The GitHub repository nazarlielmaddin/vehicle-recognizer contains a labelled image folder "makes" with 34 categories: BAIC, BMW, BYD, Bentley, Changan, Chery, Chevrolet, DFSK, Ford, GAC, Geely, GWM, HOWO, Haval, Honda, Hyundai, Infiniti, Jeep, Kia, Lada, Land Rover, Lexus, Li Auto, Lynk, Lynk and Co, Mazda, Mercedes-Benz, Mitsubishi, Nissan, Porsche, Soueast, Toyota, Volkswagen, Zeekr. Examples follow, each with its label.

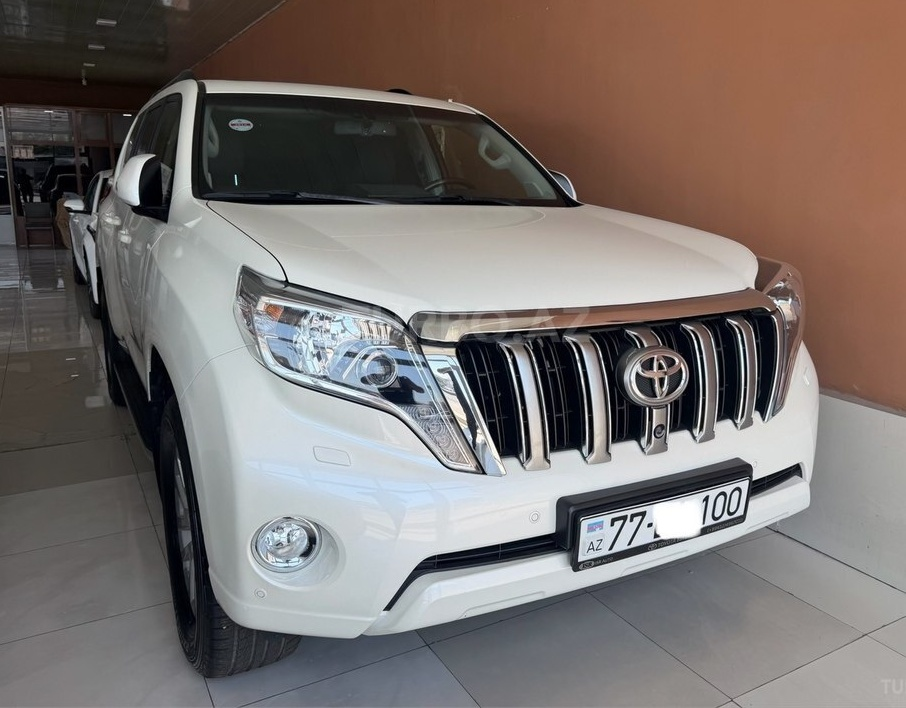
Label: Toyota

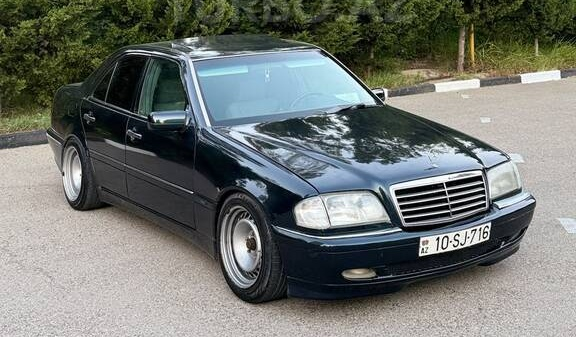
Label: Mercedes-Benz

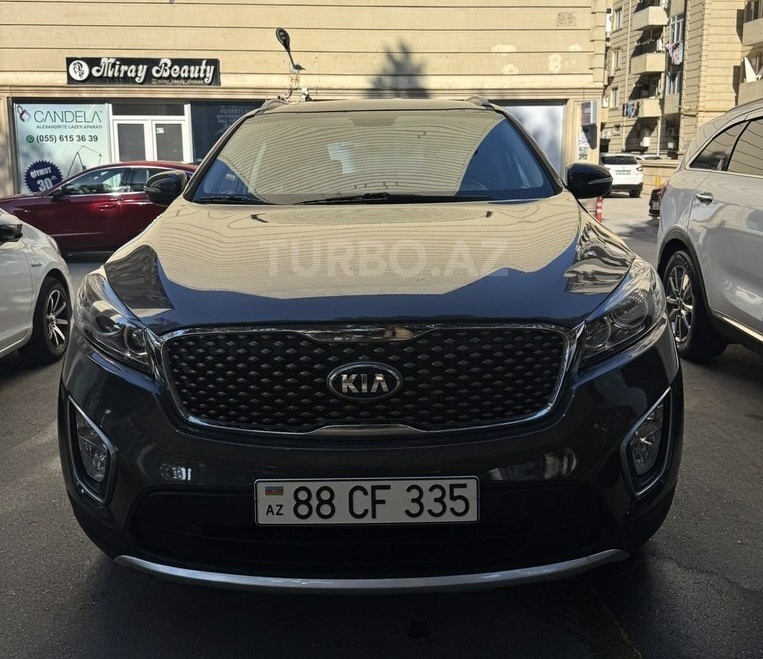
Label: Kia

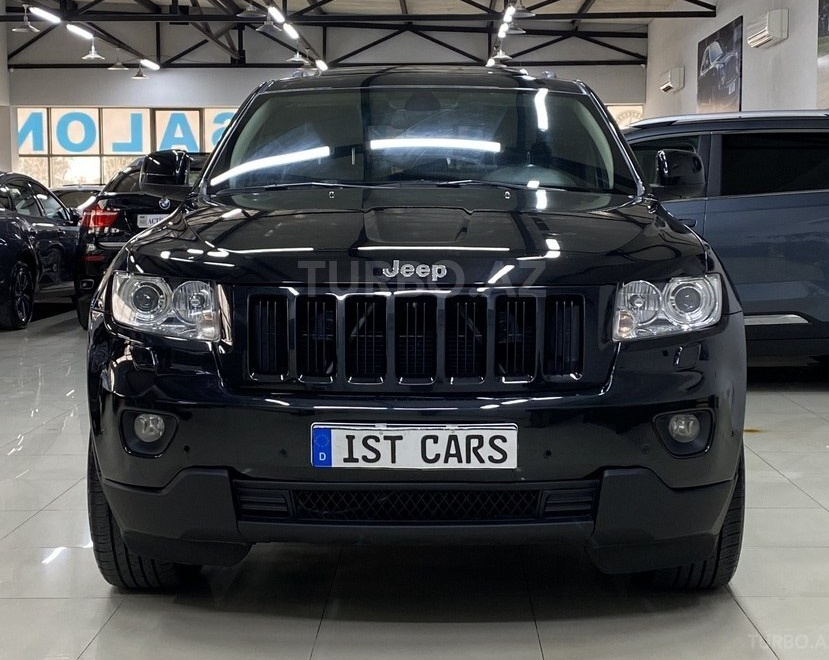
Label: Jeep

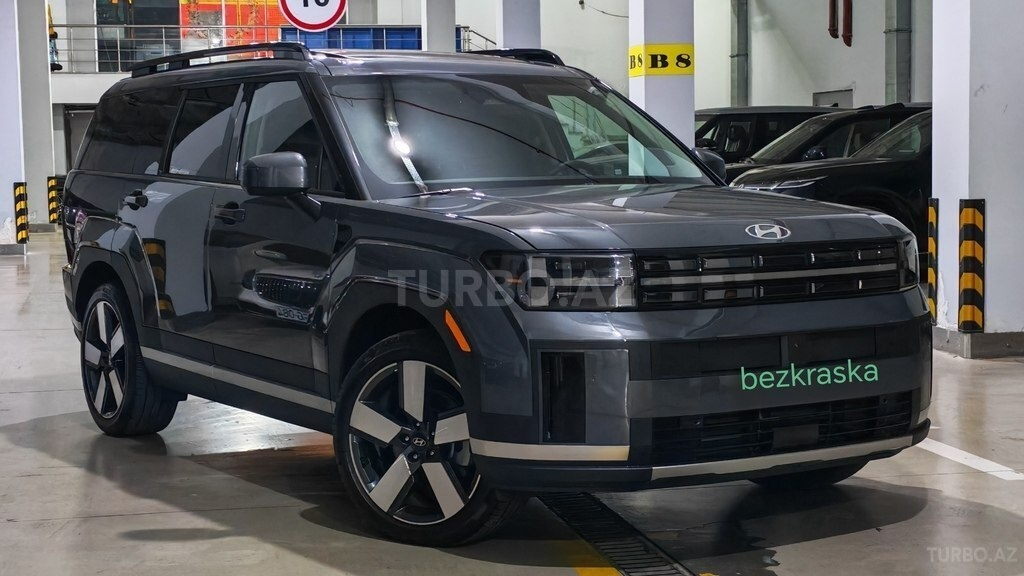
Label: Hyundai

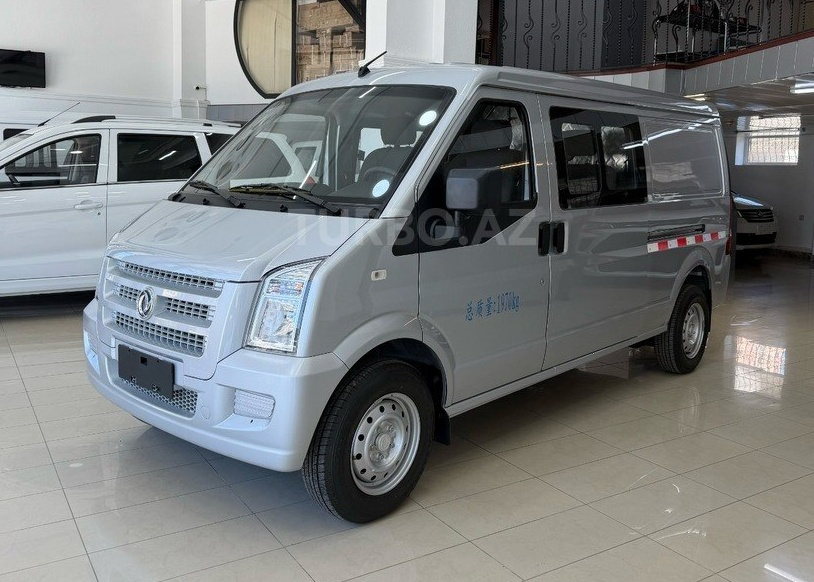
Label: DFSK
